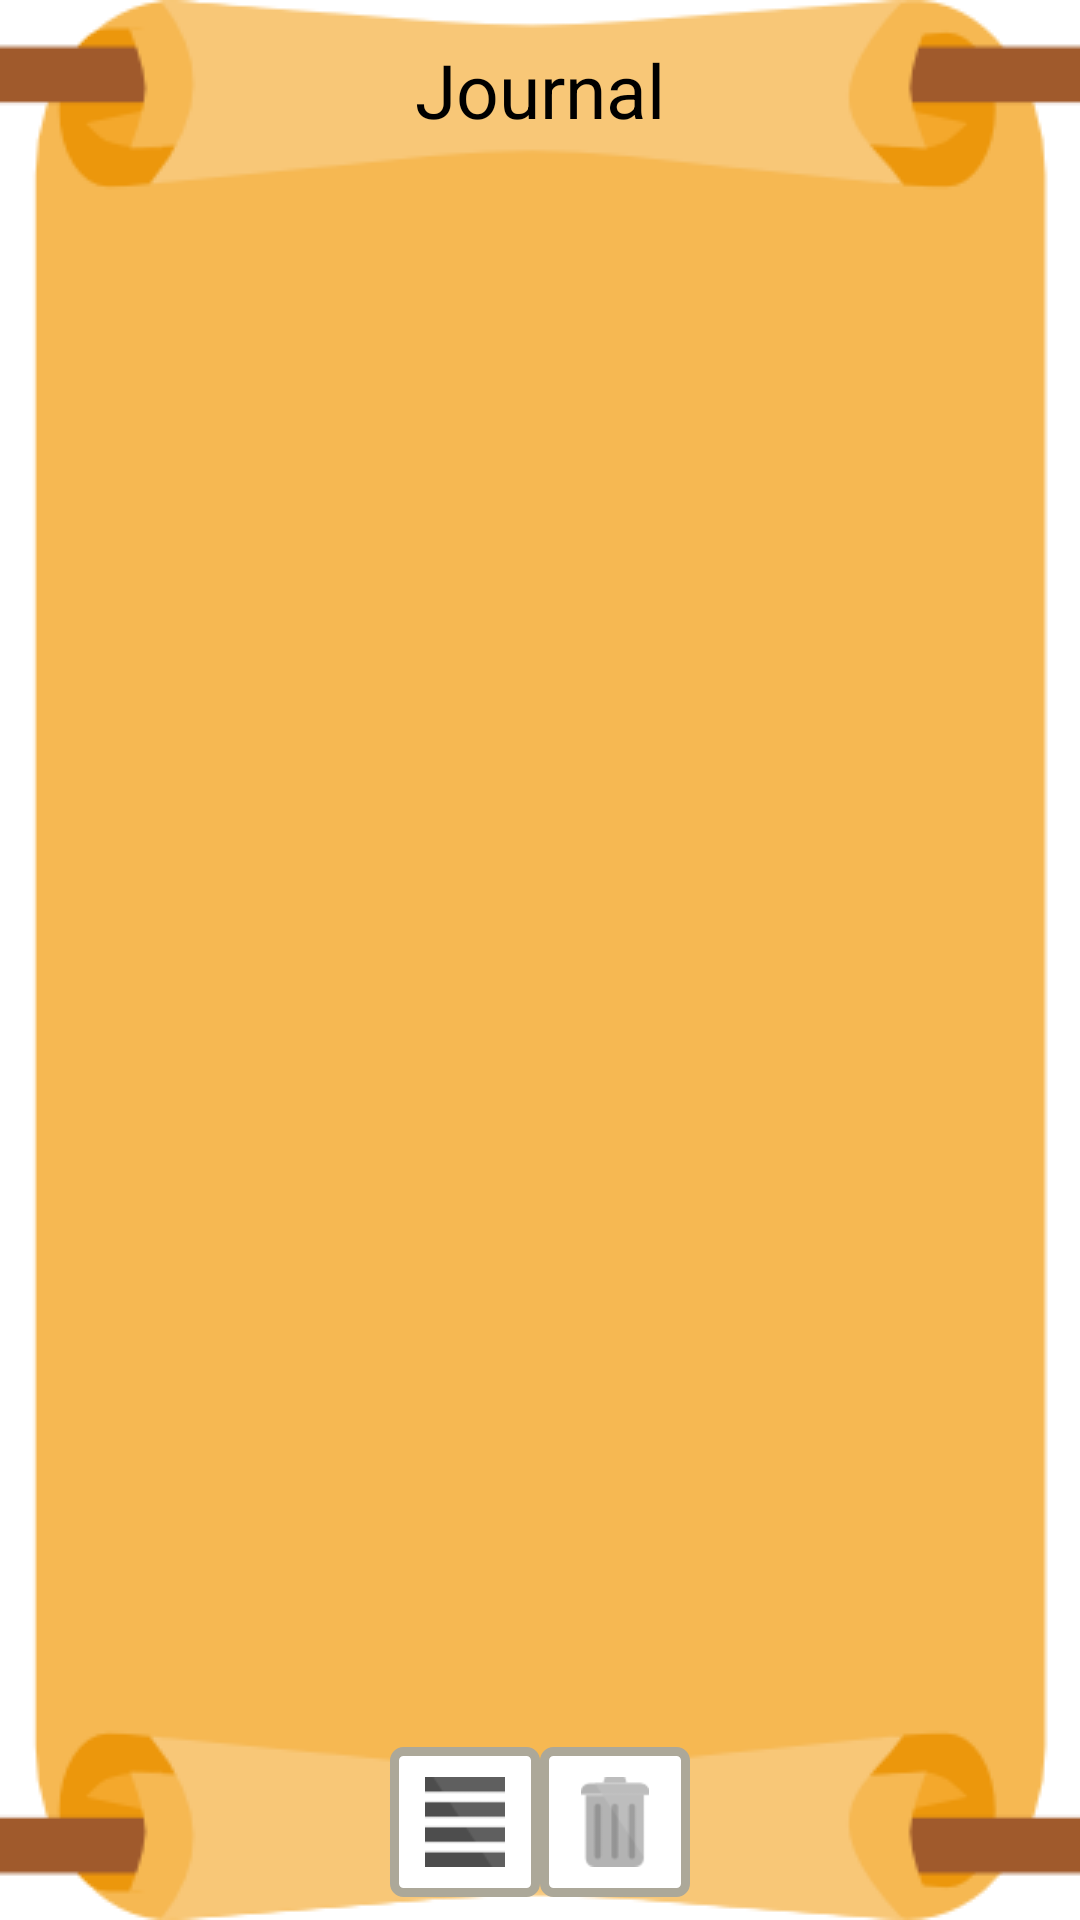

The Android layout XML behind this screen, and the referenced resources:
<!-- AndroidManifest.xml: fallback theme Theme.MaterialComponents.DayNight.NoActionBar -->
<!-- res/layout/quest_history_menu.xml -->
<LinearLayout xmlns:android="http://schemas.android.com/apk/res/android"
    xmlns:tools="http://schemas.android.com/tools"
    android:layout_width="match_parent"
    android:layout_height="match_parent"
    android:background="@drawable/quest_scroll"
    android:gravity="center|top"
    android:paddingBottom="5dp"
    android:paddingLeft="15dp"
    android:paddingRight="15dp"
    android:paddingTop="5dp"
    android:orientation="vertical"
    android:layout_weight="1"
    tools:context=".MainActivity" >
	
    

	 <TextView
	     android:id="@+id/journalTitle"
	     android:layout_width="wrap_content"
	     android:layout_height="50dp"
	     android:layout_gravity="center_horizontal"
	     android:gravity="center"
	     android:text="Journal"
	     android:textColor="#000000"
	     android:textSize="25sp" />
	 
    <ListView
        android:id="@android:id/list"
        android:layout_width="match_parent"
        android:layout_height="wrap_content"
        android:layout_weight="99"
        android:paddingBottom="10dp"
    	android:paddingTop="10dp"
        android:choiceMode="singleChoice"
        android:listSelector="@android:color/transparent"
        android:textColor="@color/quest_text_color" >
    </ListView>
    
	<TextView
	    android:id="@android:id/empty"
	    android:layout_width="match_parent"
	    android:layout_height="match_parent"
	    android:gravity="center_horizontal|center_vertical"
	    android:text="No Quests In History"
	    android:textSize="20sp"
	    android:textColor="#000000"
	    android:layout_weight = "99"
	    android:visibility="gone" >

    </TextView>
    
 	<LinearLayout
 	    android:layout_width="match_parent"
 	    android:layout_height="wrap_content"
 	    android:layout_gravity="bottom"
 	    android:layout_weight="1"
 	    android:gravity="center" >
		  
 		<ImageButton
 		    android:id="@+id/viewQuestButton"
 		    android:layout_width="50dp"
 		    android:layout_height="50dp"
 		    android:onClick="onClickView"
 		    android:scaleType="fitCenter"
 		    android:background="@drawable/button_light"
 		    android:src="@drawable/ic_description" />

 		<ImageButton
 		    android:id="@+id/deleteQuestButton"
 		    android:layout_width="50dp"
 		    android:layout_height="50dp"
 		    android:onClick="onClickDelete"
 		   	android:scaleType="fitCenter"
 		    android:background="@drawable/button_light" 		    
 		    android:src="@drawable/ic_delete" />
		
    </LinearLayout>
    
</LinearLayout>
<!-- resources referenced by this layout -->
<resources>
  <color name="quest_text_color">#4d4d4d</color>
  <!-- drawable button_light (drawable) -->
  <?xml version="1.0" encoding="utf-8"?>
  <selector xmlns:android="http://schemas.android.com/apk/res/android">
  
      <item android:state_enabled="false" >
          <shape>
              <solid 
                  android:color="#696969" />
              <stroke
                  android:width="3dp"
                  android:color="@color/grey05" />
              <corners
                  android:radius="3dp" />
              <padding
                  android:left="10dp"
                  android:top="10dp"
                  android:right="10dp"
                  android:bottom="10dp" />
          </shape>
      </item>
      
      <item android:state_pressed="true" >
          <shape>
              <solid 
                  android:color="#b3b3b3" />
              <stroke
                  android:width="3dp"
                  android:color="@color/grey05" />
              <corners
                  android:radius="3dp" />
              <padding
                  android:left="10dp"
                  android:top="10dp"
                  android:right="10dp"
                  android:bottom="10dp" />
          </shape>
      </item>
  
      <item android:state_enabled="true" >       
          <shape>
              <solid
                  android:color="@color/white1" />
              <stroke
                  android:width="3dp"
                  android:color="@color/grey05" />
              <corners
                  android:radius="3dp" />
              <padding
                  android:left="10dp"
                  android:top="10dp"
                  android:right="10dp"
                  android:bottom="10dp" />
          </shape>
      </item>
      
  </selector>
  <!-- drawable ic_delete: png bitmap (drawable, 956 bytes) -->
  <!-- drawable ic_description: png bitmap (drawable, 568 bytes) -->
  <color name="grey05">#ACA899</color>
  <color name="white1">#FFFFFF</color>
</resources>
